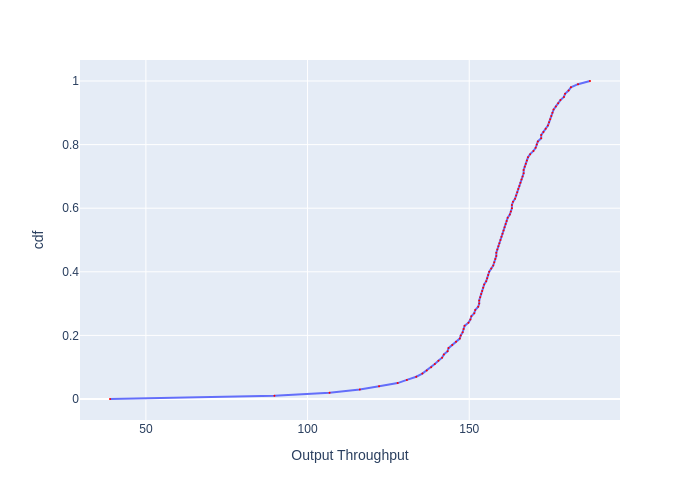

The table this chart was drawn from, first rows:
, cdf, Output Throughput
0, 0.0, 38.9
1, 0.01, 89.75
2, 0.02, 106.8
3, 0.03, 116.2
4, 0.04, 122.1
5, 0.05, 127.9
6, 0.06, 130.7
7, 0.07, 133.6
8, 0.08, 135.5
9, 0.09, 136.9
10, 0.1, 138.2
11, 0.11, 139.4
12, 0.12, 140.5
13, 0.13, 141.6
14, 0.14, 142.2
15, 0.15, 143.3
16, 0.16, 143.6
17, 0.17, 144.7
18, 0.18, 145.9
19, 0.19, 147.1
20, 0.2, 147.4
21, 0.21, 148
22, 0.22, 148.3
23, 0.23, 148.6
24, 0.24, 149.8
25, 0.25, 150.4
26, 0.26, 150.7
27, 0.27, 151.6
28, 0.28, 151.9
29, 0.29, 152.8
30, 0.3, 153.1
31, 0.31, 153.1
32, 0.32, 153.4
33, 0.33, 153.7
34, 0.34, 154
35, 0.35, 154.3
36, 0.36, 154.6
37, 0.37, 155.2
38, 0.38, 155.6
39, 0.39, 155.9
40, 0.4, 156.2
41, 0.41, 156.8
42, 0.42, 157.4
43, 0.43, 157.7
44, 0.44, 158.1
45, 0.45, 158.4
46, 0.46, 158.4
47, 0.47, 158.7
48, 0.48, 159
49, 0.49, 159.3
50, 0.5, 159.7
51, 0.51, 160
52, 0.52, 160.3
53, 0.53, 160.6
54, 0.54, 160.9
55, 0.55, 161.3
56, 0.56, 161.6
57, 0.57, 161.9
58, 0.58, 162.6
59, 0.59, 162.9
... 41 more rows
